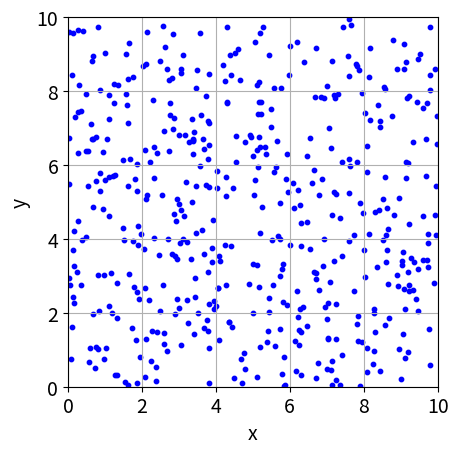

Source code (Python):
import numpy as np
import pandas as pd
import matplotlib.pyplot as plt

# Generate 500 uniformly distributed between 0 and 10 in x and y
x = np.random.uniform(0, 10, 500)
y = np.random.uniform(0, 10, 500)

fig, ax = plt.subplots()

# Do you recall what all of this is doing?
# If not, experiment with the parameters to
# test how it works.
ax.scatter(x, y, color='#0000FF', marker='o', s=10)
ax.tick_params(axis='both', labelsize=14)
ax.grid(True)
ax.set_aspect('equal', adjustable='box')
ax.set_xlabel('x', fontsize=14)
ax.set_ylabel('y', fontsize=14)
ax.set_xlim(0, 10)
ax.set_ylim(0, 10)

plt.show()